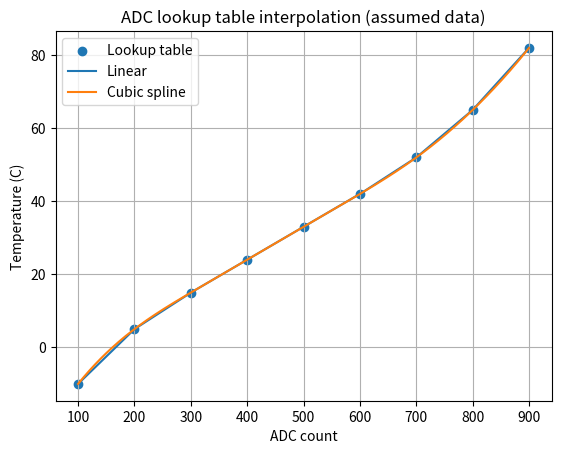

Python code for this plot: (Note: this script raises an exception after producing the figure.)
from pathlib import Path

import numpy as np
from scipy.interpolate import interp1d, CubicSpline
import matplotlib.pyplot as plt

# Real-world case: ADC-to-temperature lookup table for a microcontroller.
# The table values are ASSUMED (simulated), not real calibration data.
adc_counts = np.array([100, 200, 300, 400, 500, 600, 700, 800, 900], dtype=float)
temp_c = np.array([-10.0, 5.0, 15.0, 24.0, 33.0, 42.0, 52.0, 65.0, 82.0])

linear = interp1d(adc_counts, temp_c, kind="linear")
cubic = CubicSpline(adc_counts, temp_c)

# Readings that fall between table entries
for reading in (250, 450, 650, 850):
    print(
        f"ADC {reading}: linear = {float(linear(reading)):.2f} C, "
        f"cubic = {float(cubic(reading)):.2f} C"
    )

fine = np.linspace(100, 900, 400)
plt.scatter(adc_counts, temp_c, label="Lookup table")
plt.plot(fine, linear(fine), label="Linear")
plt.plot(fine, cubic(fine), label="Cubic spline")
plt.xlabel("ADC count")
plt.ylabel("Temperature (C)")
plt.title("ADC lookup table interpolation (assumed data)")
plt.legend()
plt.grid(True)
plt.savefig(Path(__file__).with_name("Task_13_real_world_case.png"), dpi=150)
plt.show()
